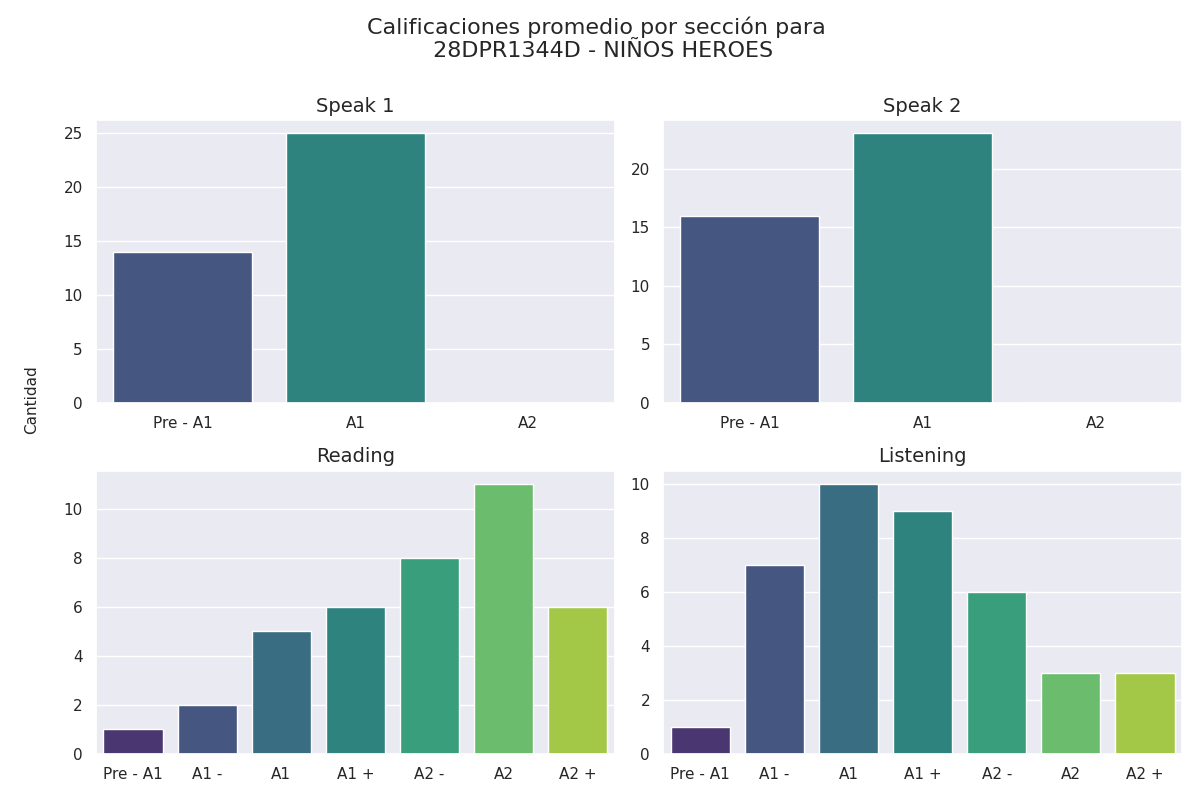

Source data for this figure (header and first rows):
Sección, Calificación, Cantidad de alumnos con esa calificación
speak 1, Pre - A1, 14
speak 1, A1, 25
speak 1, A2, 0
speak 2, Pre - A1, 16
speak 2, A1, 23
speak 2, A2, 0
reading, Pre - A1, 1
reading, A1 -, 2
reading, A1, 5
reading, A1 +, 6
reading, A2 -, 8
reading, A2, 11
reading, A2 +, 6
listening, Pre - A1, 1
listening, A1 -, 7
listening, A1, 10
listening, A1 +, 9
listening, A2 -, 6
listening, A2, 3
listening, A2 +, 3
